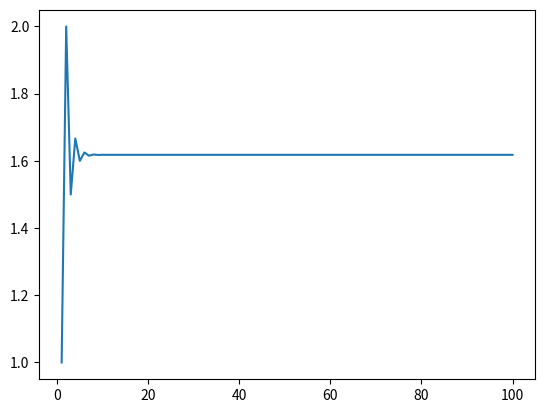

This chart was generated by the following Python code:
from functools import cache

import matplotlib.pyplot as plt
import numpy as np


@cache
def fibo(n: int) -> int:
    if n > 1:
        f_p = fibo(n-1) + fibo(n-2)
    else:
        f_p = n
    return f_p


# Get the Fibonacci sequence
np.random.seed(seed=0)
y = np.random.rand(100)
x = range(1, 101)           # numpyを使用するとfor分でoverflowが起こるため注意
for i, val in enumerate(x):
    y[i] = fibo(val+1) / fibo(val)


# plot
plt.plot(x, y)
plt.show()
